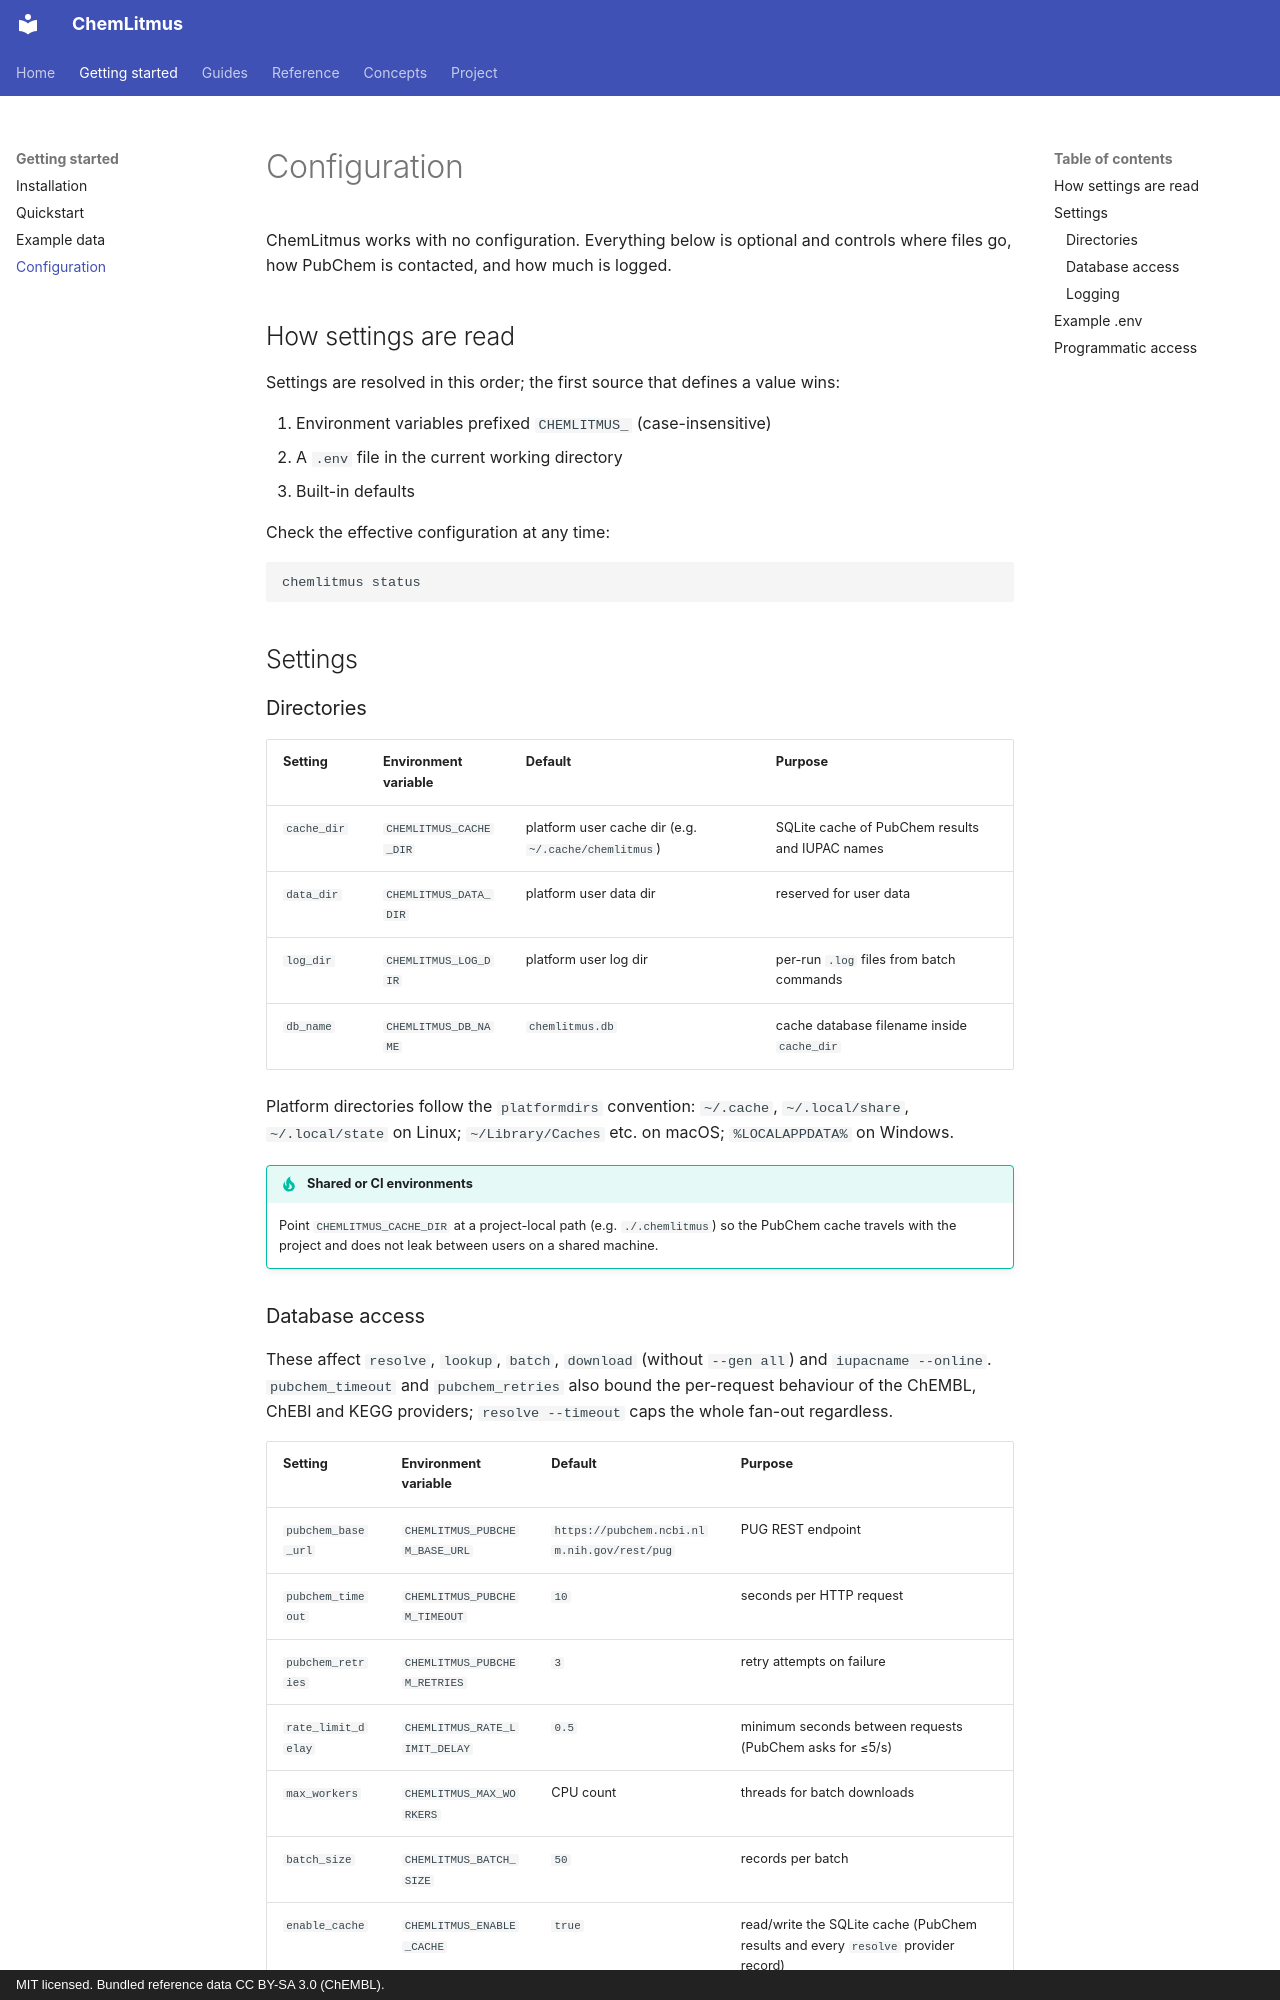

repository: AtharvaTilewale/ChemLitmus · page: getting-started/configuration/index.html · generator: mkdocs · copyright: MIT licensed. Bundled reference data CC BY-SA 3.0 (ChEMBL).

# Configuration

ChemLitmus works with no configuration. Everything below is optional and controls where files go, how PubChem is contacted, and how much is logged.

## How settings are read

Settings are resolved in this order; the first source that defines a value wins:

1. Environment variables prefixed `CHEMLITMUS_` (case-insensitive)
2. A `.env` file in the current working directory
3. Built-in defaults

Check the effective configuration at any time:

```bash
chemlitmus status
```

## Settings

### Directories

| Setting | Environment variable | Default | Purpose |
|---|---|---|---|
| `cache_dir` | `CHEMLITMUS_CACHE_DIR` | platform user cache dir (e.g. `~/.cache/chemlitmus`) | SQLite cache of PubChem results and IUPAC names |
| `data_dir` | `CHEMLITMUS_DATA_DIR` | platform user data dir | reserved for user data |
| `log_dir` | `CHEMLITMUS_LOG_DIR` | platform user log dir | per-run `.log` files from batch commands |
| `db_name` | `CHEMLITMUS_DB_NAME` | `chemlitmus.db` | cache database filename inside `cache_dir` |

Platform directories follow the `platformdirs` convention: `~/.cache`, `~/.local/share`, `~/.local/state` on Linux; `~/Library/Caches` etc. on macOS; `%LOCALAPPDATA%` on Windows.

!!! tip "Shared or CI environments"
    Point `CHEMLITMUS_CACHE_DIR` at a project-local path (e.g. `./.chemlitmus`) so the PubChem cache travels with the project and does not leak between users on a shared machine.
